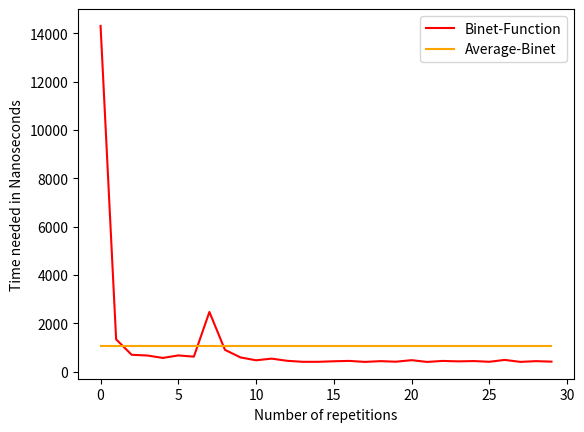

Source code (Python):
import math
import time
import matplotlib.pyplot as plt


def fib_binet(n):
    golden_ratio = (1 + math.sqrt(5)) / 2
    return round((golden_ratio ** n - (1 - golden_ratio) ** n) / math.sqrt(5))


x_values = []
y_values_binet = []
y_values_iterative = []



def code9():
    print(f"Show that the average time needed for binet's function is misleading")
    time_total = 0

    for i in range(30):
        x_values.append(i)
        start_time = time.perf_counter_ns()
        fib_result = fib_binet(100)
        end_time = time.perf_counter_ns()
        duration = end_time - start_time
        time_total += duration
        y_values_binet.append(duration)
        print(f"BINET - {100}.te Fibonacci-Number: {fib_result}; Time needed: {duration}")

    average_duration = time_total / 30
    y_values_average_binet = [average_duration] * 30

    plt.xlabel("Number of repetitions")
    plt.ylabel("Time needed in Nanoseconds")

    plt.plot(x_values, y_values_binet, label='Binet-Function', color='red')
    plt.plot(x_values, y_values_average_binet, label='Average-Binet', color='orange')

    plt.legend()
    plt.show()


code9()
